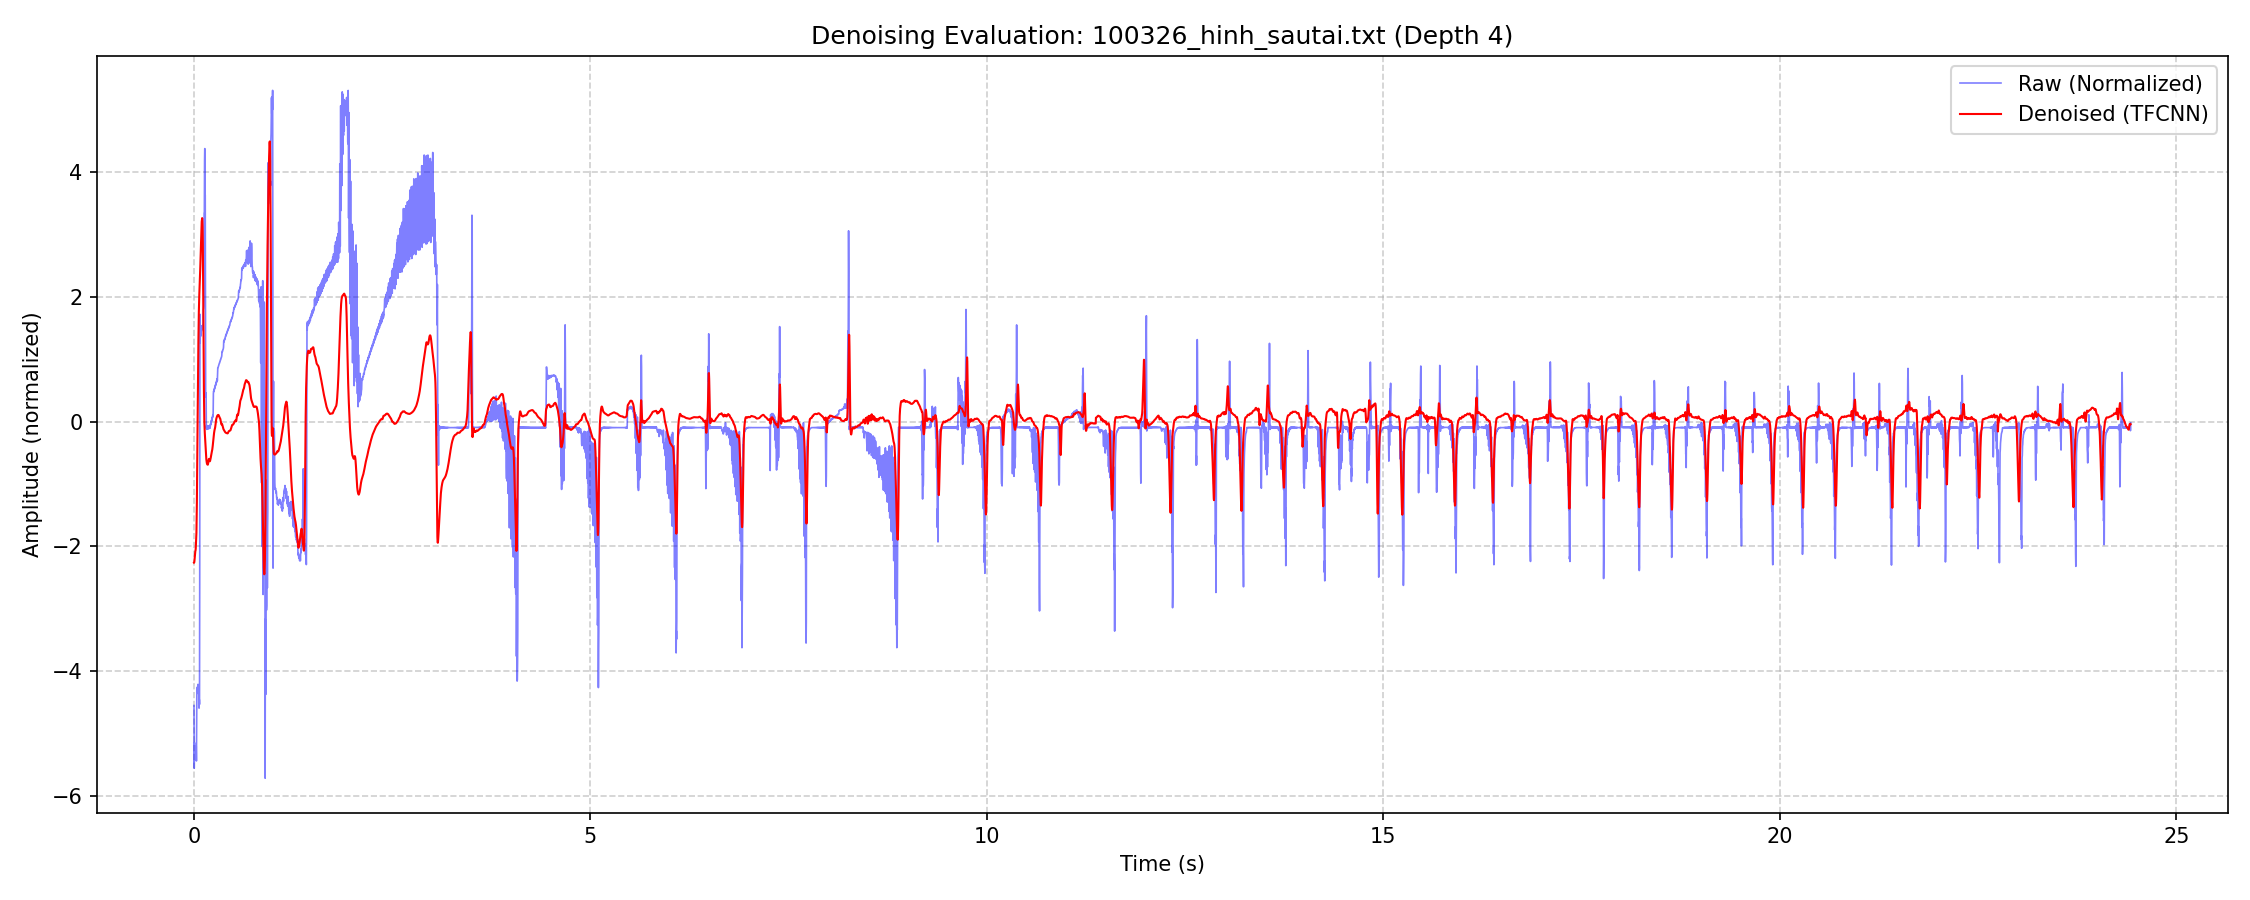

Values plotted in this chart, from the file beside it:
Time_s, Raw_Preprocessed_Norm, Denoised_Norm
0.0000, -4.555, -2.263
0.0028, -5.56, -2.26
0.0056, -5.15, -2.235
0.0083, -5.42, -2.193
0.0111, -5.209, -2.151
0.0139, -5.39, -2.105
0.0167, -5.226, -2.077
0.0194, -5.381, -2.067
0.0222, -5.227, -2.032
0.0250, -5.388, -1.955
0.0278, -5.208, -1.897
0.0306, -5.444, -1.783
0.0333, -4.729, -1.581
0.0361, -4.337, -1.31
0.0389, -4.266, -0.9669
0.0417, -4.259, -0.5806
0.0444, -4.269, -0.1736
0.0472, -4.351, 0.2292
0.0500, -4.215, 0.6133
0.0528, -4.282, 0.9744
0.0556, -4.228, 1.289
0.0583, -4.371, 1.557
0.0611, -4.332, 1.761
0.0639, -4.596, 1.911
0.0667, -4.458, 2.033
0.0694, -4.537, 2.124
0.0722, -2.46, 2.205
0.0750, 1.722, 2.314
0.0778, 1.263, 2.422
0.0806, 1.542, 2.542
0.0833, 1.369, 2.666
0.0861, 1.515, 2.8
0.0889, 1.417, 2.922
0.0917, 1.514, 3.046
0.0944, 1.452, 3.139
0.0972, 1.522, 3.209
0.1000, 1.48, 3.242
0.1028, 1.534, 3.265
0.1056, 1.506, 3.243
0.1083, 1.549, 3.127
0.1111, 1.526, 2.873
0.1139, 1.584, 2.481
0.1167, 1.804, 1.989
0.1194, 1.812, 1.452
0.1222, 1.852, 0.9296
0.1250, 2.073, 0.4924
0.1278, 3.348, 0.1844
0.1306, 3.351, -0.006925
0.1333, 4.193, -0.112
0.1361, 4.38, -0.1809
0.1389, 3.673, -0.2452
0.1417, 3.632, -0.3136
0.1444, 2.147, -0.3841
0.1472, 0.4011, -0.4507
0.1500, 0.4234, -0.5104
0.1528, 0.4639, -0.5652
0.1556, -0.1102, -0.6067
0.1583, -0.06247, -0.6373
0.1611, -0.1242, -0.6577
0.1639, -0.06353, -0.6753
... 8,734 more rows
